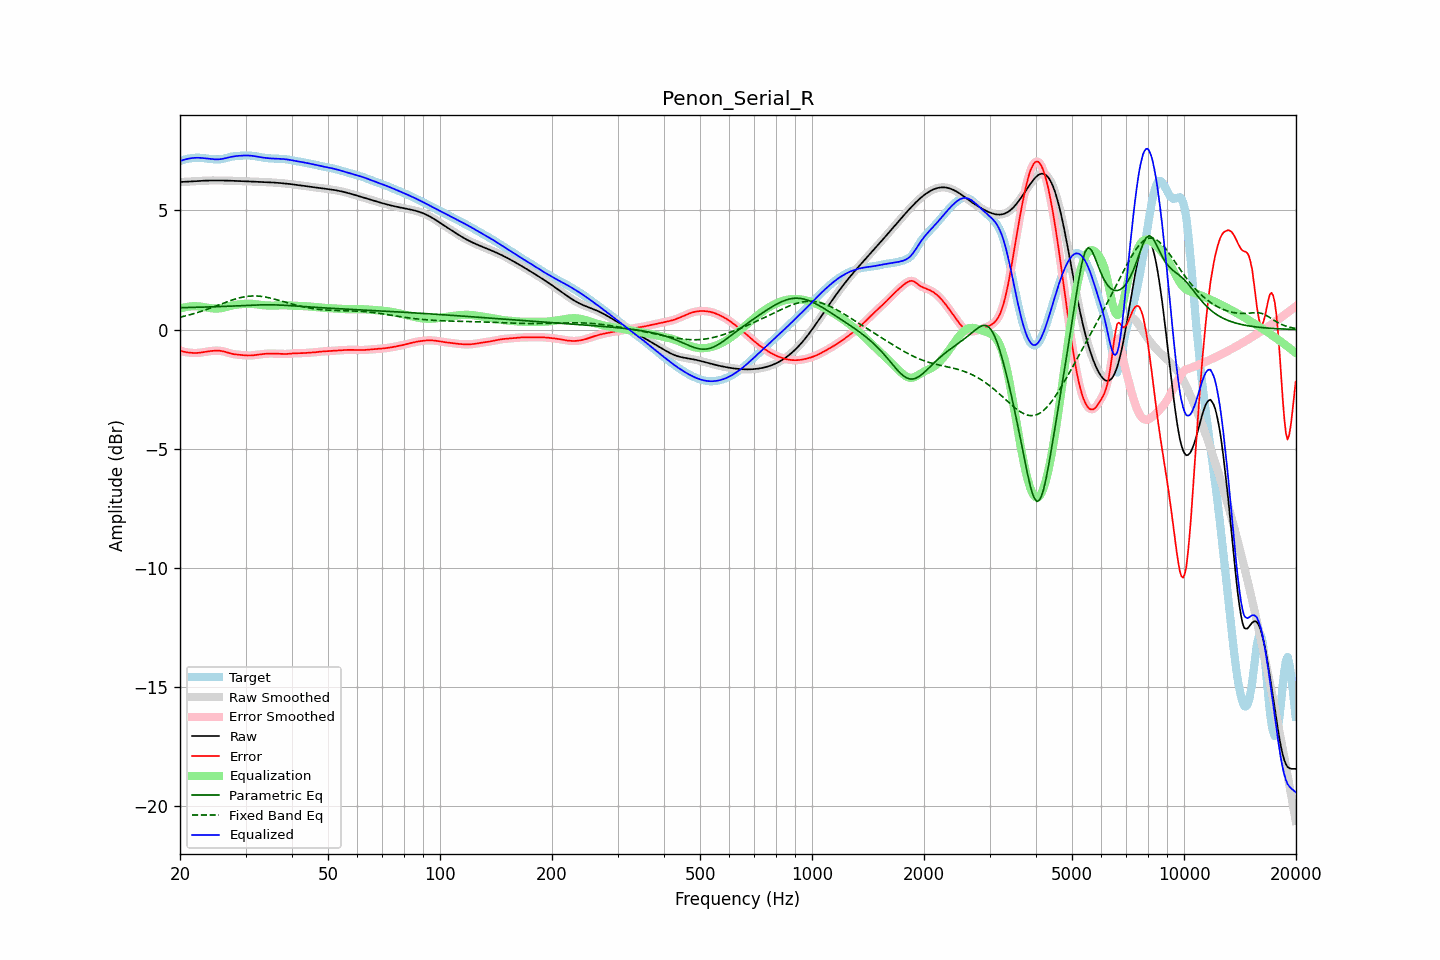

The file beside this chart, header and first rows:
frequency, raw, error, smoothed, error_smoothed, equalization, parametric_eq, fixed_band_eq, equalized_raw, equalized_smoothed, target
20.00, 6.19, -0.87, 6.19, -0.87, 0.88, 0.92, 0.52, 7.07, 7.07, 7.06
20.20, 6.19, -0.90, 6.19, -0.90, 0.90, 0.92, 0.53, 7.09, 7.09, 7.09
20.40, 6.20, -0.92, 6.20, -0.92, 0.92, 0.92, 0.55, 7.11, 7.11, 7.12
20.61, 6.20, -0.94, 6.20, -0.94, 0.93, 0.92, 0.57, 7.13, 7.13, 7.14
20.81, 6.20, -0.95, 6.20, -0.95, 0.95, 0.92, 0.58, 7.15, 7.15, 7.15
21.02, 6.21, -0.96, 6.21, -0.96, 0.96, 0.93, 0.60, 7.17, 7.17, 7.17
21.23, 6.21, -0.97, 6.21, -0.97, 0.97, 0.93, 0.62, 7.18, 7.18, 7.18
21.44, 6.21, -0.97, 6.21, -0.97, 0.98, 0.93, 0.64, 7.19, 7.19, 7.19
21.66, 6.22, -0.98, 6.22, -0.98, 0.98, 0.93, 0.66, 7.20, 7.20, 7.20
21.87, 6.22, -0.98, 6.22, -0.98, 0.98, 0.93, 0.68, 7.20, 7.20, 7.20
22.09, 6.23, -0.98, 6.23, -0.98, 0.98, 0.93, 0.70, 7.21, 7.21, 7.21
22.31, 6.23, -0.98, 6.23, -0.98, 0.98, 0.94, 0.72, 7.21, 7.21, 7.21
22.54, 6.24, -0.97, 6.24, -0.97, 0.97, 0.94, 0.74, 7.21, 7.21, 7.21
22.76, 6.24, -0.96, 6.24, -0.96, 0.96, 0.94, 0.76, 7.20, 7.20, 7.20
22.99, 6.24, -0.95, 6.24, -0.95, 0.95, 0.94, 0.78, 7.20, 7.20, 7.20
23.22, 6.25, -0.94, 6.25, -0.94, 0.94, 0.94, 0.81, 7.19, 7.19, 7.19
23.45, 6.25, -0.93, 6.25, -0.93, 0.93, 0.95, 0.83, 7.18, 7.18, 7.18
23.69, 6.25, -0.92, 6.25, -0.92, 0.92, 0.95, 0.85, 7.17, 7.17, 7.17
23.92, 6.25, -0.91, 6.25, -0.91, 0.91, 0.95, 0.88, 7.16, 7.16, 7.16
24.16, 6.25, -0.90, 6.25, -0.90, 0.90, 0.95, 0.90, 7.15, 7.15, 7.15
24.40, 6.26, -0.89, 6.26, -0.89, 0.89, 0.95, 0.93, 7.15, 7.15, 7.15
24.65, 6.26, -0.89, 6.26, -0.89, 0.89, 0.96, 0.95, 7.14, 7.14, 7.14
24.89, 6.26, -0.88, 6.26, -0.88, 0.88, 0.96, 0.98, 7.14, 7.14, 7.14
25.14, 6.26, -0.88, 6.26, -0.88, 0.88, 0.96, 1.00, 7.14, 7.14, 7.14
25.39, 6.26, -0.88, 6.26, -0.88, 0.89, 0.96, 1.03, 7.14, 7.14, 7.14
25.65, 6.25, -0.89, 6.25, -0.89, 0.89, 0.97, 1.06, 7.15, 7.15, 7.14
25.91, 6.25, -0.90, 6.25, -0.90, 0.90, 0.97, 1.08, 7.16, 7.16, 7.15
26.16, 6.25, -0.91, 6.25, -0.91, 0.92, 0.97, 1.11, 7.17, 7.17, 7.17
26.43, 6.25, -0.93, 6.25, -0.93, 0.93, 0.97, 1.13, 7.18, 7.18, 7.18
26.69, 6.25, -0.95, 6.25, -0.95, 0.95, 0.98, 1.16, 7.20, 7.20, 7.20
26.96, 6.25, -0.97, 6.25, -0.97, 0.97, 0.98, 1.18, 7.22, 7.22, 7.22
27.23, 6.24, -0.99, 6.24, -0.99, 0.99, 0.98, 1.21, 7.23, 7.23, 7.24
27.50, 6.24, -1.01, 6.24, -1.01, 1.01, 0.98, 1.23, 7.25, 7.25, 7.25
27.77, 6.24, -1.02, 6.24, -1.02, 1.02, 0.99, 1.25, 7.26, 7.26, 7.26
28.05, 6.24, -1.04, 6.24, -1.04, 1.03, 0.99, 1.27, 7.27, 7.27, 7.27
28.33, 6.24, -1.04, 6.23, -1.04, 1.04, 0.99, 1.29, 7.28, 7.28, 7.28
28.62, 6.23, -1.05, 6.23, -1.05, 1.05, 1.00, 1.31, 7.29, 7.29, 7.28
28.90, 6.23, -1.06, 6.23, -1.06, 1.06, 1.00, 1.33, 7.29, 7.29, 7.29
29.19, 6.23, -1.06, 6.23, -1.07, 1.07, 1.00, 1.35, 7.29, 7.29, 7.29
29.48, 6.22, -1.07, 6.22, -1.07, 1.07, 1.01, 1.36, 7.30, 7.30, 7.30
29.78, 6.22, -1.08, 6.22, -1.08, 1.08, 1.01, 1.37, 7.30, 7.30, 7.30
30.08, 6.22, -1.08, 6.22, -1.08, 1.08, 1.01, 1.39, 7.30, 7.30, 7.30
30.38, 6.22, -1.09, 6.22, -1.09, 1.08, 1.02, 1.39, 7.30, 7.30, 7.30
30.68, 6.21, -1.09, 6.21, -1.09, 1.08, 1.02, 1.40, 7.30, 7.30, 7.30
30.99, 6.21, -1.09, 6.21, -1.09, 1.08, 1.02, 1.41, 7.29, 7.29, 7.30
31.30, 6.21, -1.08, 6.21, -1.08, 1.08, 1.02, 1.41, 7.29, 7.29, 7.29
31.61, 6.21, -1.07, 6.21, -1.07, 1.07, 1.03, 1.41, 7.28, 7.28, 7.28
31.93, 6.20, -1.06, 6.20, -1.06, 1.06, 1.03, 1.41, 7.27, 7.27, 7.27
32.24, 6.20, -1.05, 6.20, -1.06, 1.06, 1.03, 1.41, 7.26, 7.26, 7.26
32.57, 6.20, -1.05, 6.20, -1.05, 1.05, 1.03, 1.40, 7.25, 7.25, 7.24
32.89, 6.20, -1.04, 6.20, -1.04, 1.04, 1.04, 1.40, 7.23, 7.23, 7.23
33.22, 6.19, -1.03, 6.19, -1.03, 1.03, 1.04, 1.39, 7.22, 7.22, 7.22
33.55, 6.19, -1.02, 6.19, -1.02, 1.02, 1.04, 1.38, 7.21, 7.21, 7.21
33.89, 6.19, -1.02, 6.19, -1.02, 1.02, 1.04, 1.37, 7.20, 7.20, 7.20
34.23, 6.18, -1.01, 6.18, -1.01, 1.01, 1.04, 1.35, 7.19, 7.19, 7.19
34.57, 6.18, -1.01, 6.18, -1.01, 1.01, 1.04, 1.34, 7.19, 7.19, 7.19
34.92, 6.18, -1.00, 6.18, -1.00, 1.01, 1.04, 1.33, 7.18, 7.18, 7.18
35.27, 6.17, -1.00, 6.17, -1.00, 1.00, 1.04, 1.31, 7.18, 7.18, 7.18
35.62, 6.17, -1.01, 6.17, -1.01, 1.01, 1.04, 1.29, 7.17, 7.17, 7.17
35.97, 6.16, -1.01, 6.16, -1.01, 1.01, 1.04, 1.27, 7.17, 7.17, 7.17
... 635 more rows
